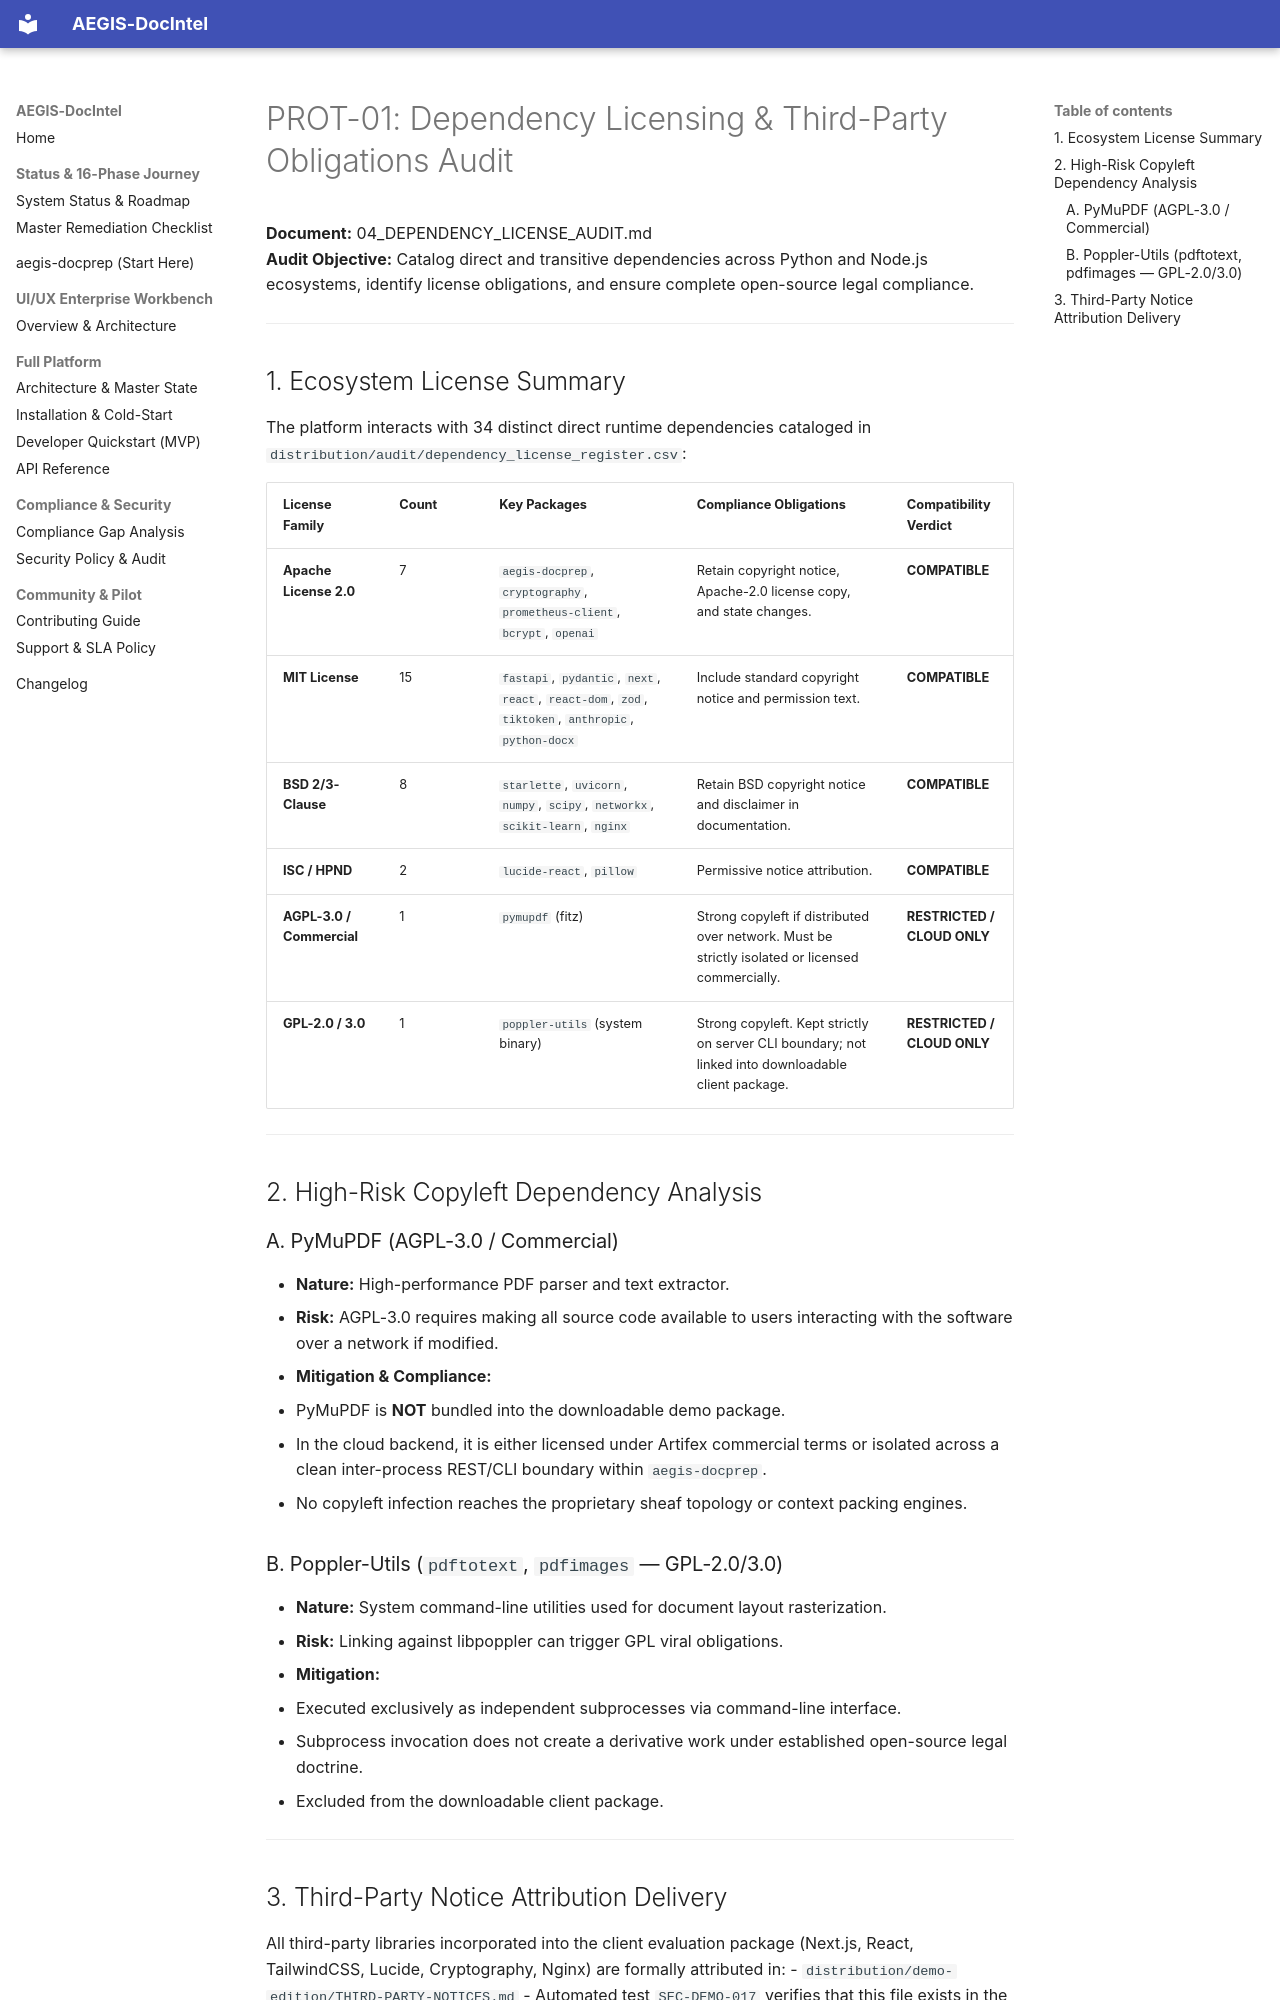

repository: SahilKhutey/AEGIS-DocIntel · page: distribution/prot-01-repository-audit/04_DEPENDENCY_LICENSE_AUDIT/index.html · generator: mkdocs

# PROT-01: Dependency Licensing & Third-Party Obligations Audit

**Document:** 04_DEPENDENCY_LICENSE_AUDIT.md  
**Audit Objective:** Catalog direct and transitive dependencies across Python and Node.js ecosystems, identify license obligations, and ensure complete open-source legal compliance.  

---

## 1. Ecosystem License Summary

The platform interacts with 34 distinct direct runtime dependencies cataloged in `distribution/audit/dependency_license_register.csv`:

| License Family | Count | Key Packages | Compliance Obligations | Compatibility Verdict |
| :--- | :--- | :--- | :--- | :--- |
| **Apache License 2.0** | 7 | `aegis-docprep`, `cryptography`, `prometheus-client`, `bcrypt`, `openai` | Retain copyright notice, Apache-2.0 license copy, and state changes. | **COMPATIBLE** |
| **MIT License** | 15 | `fastapi`, `pydantic`, `next`, `react`, `react-dom`, `zod`, `tiktoken`, `anthropic`, `python-docx` | Include standard copyright notice and permission text. | **COMPATIBLE** |
| **BSD 2/3-Clause** | 8 | `starlette`, `uvicorn`, `numpy`, `scipy`, `networkx`, `scikit-learn`, `nginx` | Retain BSD copyright notice and disclaimer in documentation. | **COMPATIBLE** |
| **ISC / HPND** | 2 | `lucide-react`, `pillow` | Permissive notice attribution. | **COMPATIBLE** |
| **AGPL-3.0 / Commercial** | 1 | `pymupdf` (fitz) | Strong copyleft if distributed over network. Must be strictly isolated or licensed commercially. | **RESTRICTED / CLOUD ONLY** |
| **GPL-2.0 / 3.0** | 1 | `poppler-utils` (system binary) | Strong copyleft. Kept strictly on server CLI boundary; not linked into downloadable client package. | **RESTRICTED / CLOUD ONLY** |

---

## 2. High-Risk Copyleft Dependency Analysis

### A. PyMuPDF (AGPL-3.0 / Commercial)
- **Nature:** High-performance PDF parser and text extractor.
- **Risk:** AGPL-3.0 requires making all source code available to users interacting with the software over a network if modified.
- **Mitigation & Compliance:**
  1. PyMuPDF is **NOT** bundled into the downloadable demo package.
  2. In the cloud backend, it is either licensed under Artifex commercial terms or isolated across a clean inter-process REST/CLI boundary within `aegis-docprep`.
  3. No copyleft infection reaches the proprietary sheaf topology or context packing engines.

### B. Poppler-Utils (`pdftotext`, `pdfimages` — GPL-2.0/3.0)
- **Nature:** System command-line utilities used for document layout rasterization.
- **Risk:** Linking against libpoppler can trigger GPL viral obligations.
- **Mitigation:**
  1. Executed exclusively as independent subprocesses via command-line interface.
  2. Subprocess invocation does not create a derivative work under established open-source legal doctrine.
  3. Excluded from the downloadable client package.

---
